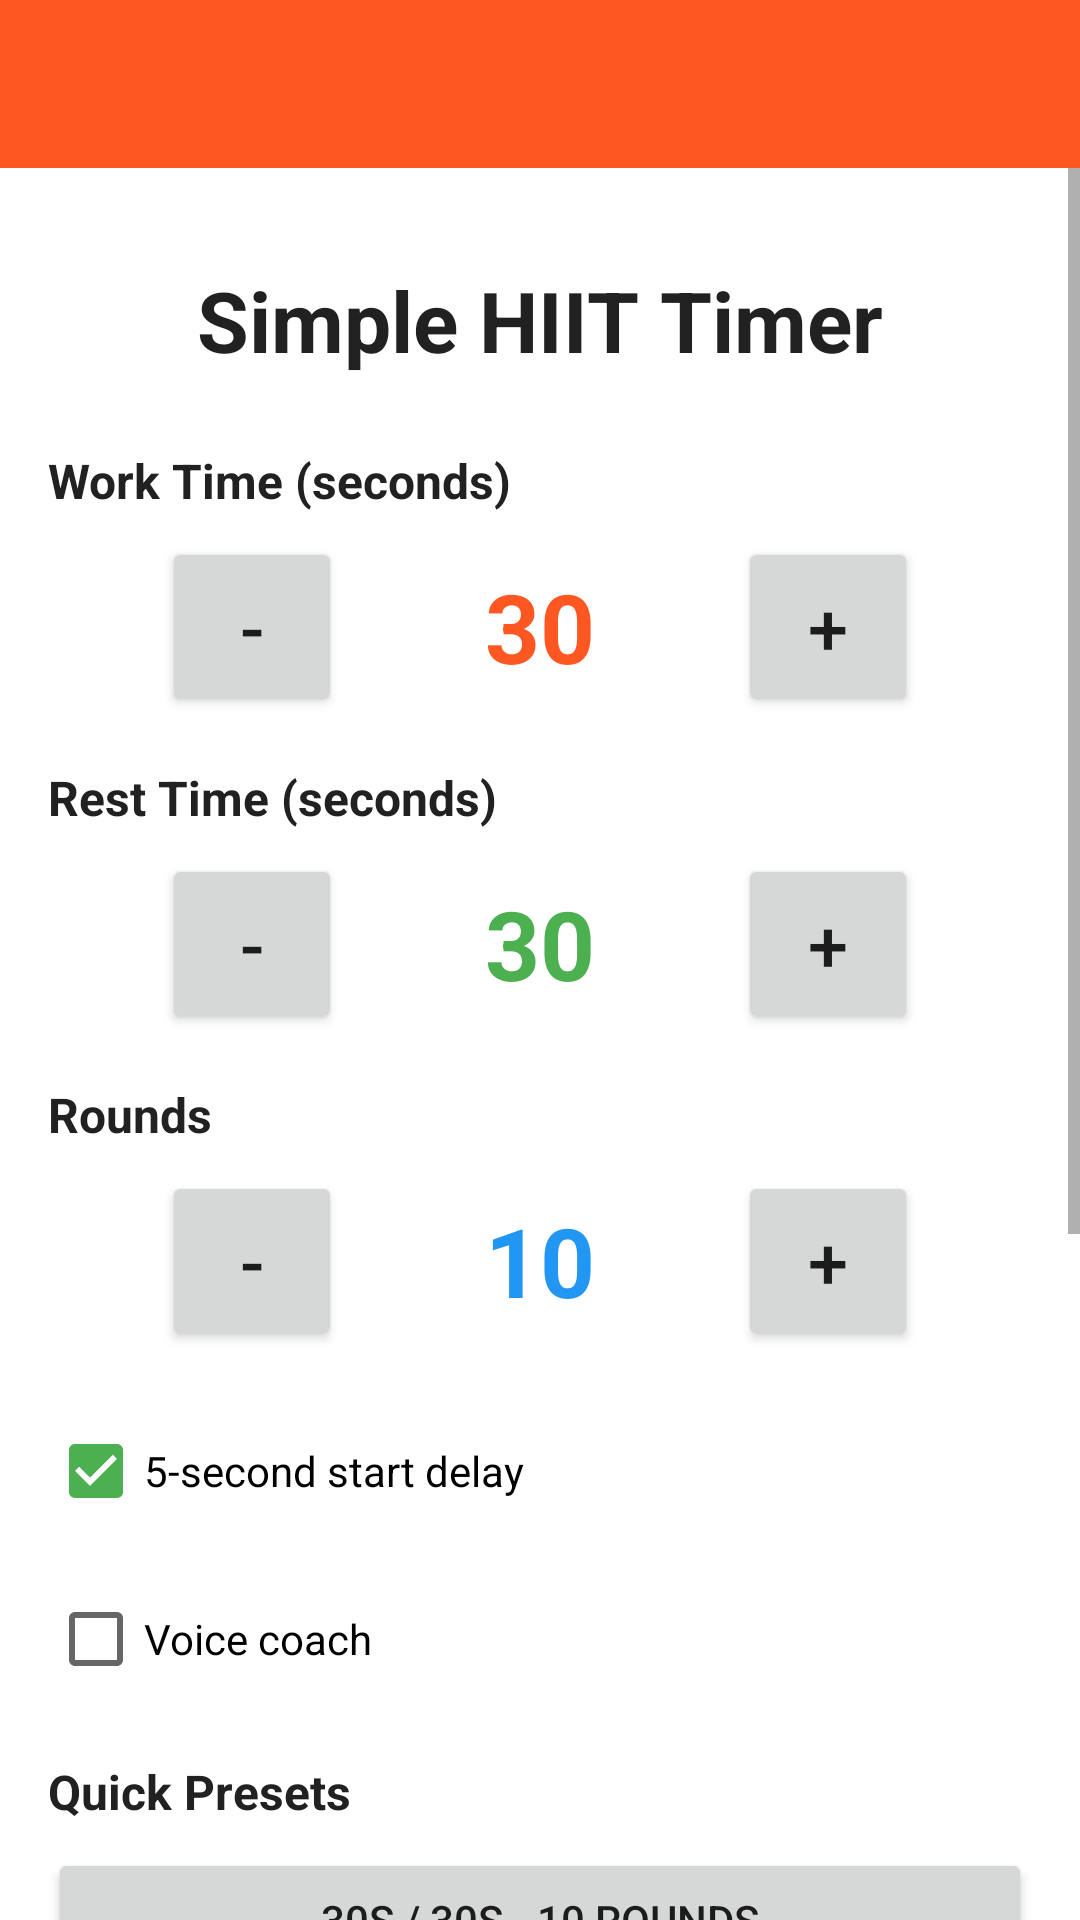

This screen was rendered from an Android layout file. Write that file and the resources it references.
<!-- AndroidManifest.xml: activity theme Theme.HiitTimer.NoActionBar -->
<!-- res/layout/activity_main.xml -->
<?xml version="1.0" encoding="utf-8"?>
<LinearLayout xmlns:android="http://schemas.android.com/apk/res/android"
    xmlns:app="http://schemas.android.com/apk/res-auto"
    android:layout_width="match_parent"
    android:layout_height="match_parent"
    android:orientation="vertical"
    android:background="#FFFFFF">

    <androidx.appcompat.widget.Toolbar
        android:id="@+id/toolbar"
        android:layout_width="match_parent"
        android:layout_height="?attr/actionBarSize"
        android:background="#FF5722"
        app:titleTextColor="@android:color/white"
        android:theme="@style/ThemeOverlay.AppCompat.Dark.ActionBar" />

    <ScrollView
        android:layout_width="match_parent"
        android:layout_height="match_parent"
        android:fillViewport="true">

        <LinearLayout
            android:layout_width="match_parent"
            android:layout_height="wrap_content"
            android:orientation="vertical"
            android:padding="16dp">

            <TextView
                android:layout_width="wrap_content"
                android:layout_height="wrap_content"
                android:layout_gravity="center"
                android:text="Simple HIIT Timer"
                android:textSize="28sp"
                android:textStyle="bold"
                android:textColor="#212121"
                android:layout_marginTop="16dp"
                android:layout_marginBottom="24dp" />

            
            <TextView
                android:layout_width="wrap_content"
                android:layout_height="wrap_content"
                android:text="Work Time (seconds)"
                android:textSize="16sp"
                android:textStyle="bold"
                android:textColor="#212121"
                android:layout_marginBottom="8dp" />

            <LinearLayout
                android:layout_width="match_parent"
                android:layout_height="wrap_content"
                android:orientation="horizontal"
                android:gravity="center"
                android:layout_marginBottom="16dp">

                <Button
                    android:id="@+id/btnWorkMinus"
                    android:layout_width="60dp"
                    android:layout_height="60dp"
                    android:text="-"
                    android:textSize="24sp" />

                <TextView
                    android:id="@+id/tvWorkTime"
                    android:layout_width="100dp"
                    android:layout_height="wrap_content"
                    android:text="30"
                    android:textSize="32sp"
                    android:textStyle="bold"
                    android:textColor="#FF5722"
                    android:gravity="center"
                    android:layout_marginStart="16dp"
                    android:layout_marginEnd="16dp" />

                <Button
                    android:id="@+id/btnWorkPlus"
                    android:layout_width="60dp"
                    android:layout_height="60dp"
                    android:text="+"
                    android:textSize="24sp" />
            </LinearLayout>

            
            <TextView
                android:layout_width="wrap_content"
                android:layout_height="wrap_content"
                android:text="Rest Time (seconds)"
                android:textSize="16sp"
                android:textStyle="bold"
                android:textColor="#212121"
                android:layout_marginBottom="8dp" />

            <LinearLayout
                android:layout_width="match_parent"
                android:layout_height="wrap_content"
                android:orientation="horizontal"
                android:gravity="center"
                android:layout_marginBottom="16dp">

                <Button
                    android:id="@+id/btnRestMinus"
                    android:layout_width="60dp"
                    android:layout_height="60dp"
                    android:text="-"
                    android:textSize="24sp" />

                <TextView
                    android:id="@+id/tvRestTime"
                    android:layout_width="100dp"
                    android:layout_height="wrap_content"
                    android:text="30"
                    android:textSize="32sp"
                    android:textStyle="bold"
                    android:textColor="#4CAF50"
                    android:gravity="center"
                    android:layout_marginStart="16dp"
                    android:layout_marginEnd="16dp" />

                <Button
                    android:id="@+id/btnRestPlus"
                    android:layout_width="60dp"
                    android:layout_height="60dp"
                    android:text="+"
                    android:textSize="24sp" />
            </LinearLayout>

            
            <TextView
                android:layout_width="wrap_content"
                android:layout_height="wrap_content"
                android:text="Rounds"
                android:textSize="16sp"
                android:textStyle="bold"
                android:textColor="#212121"
                android:layout_marginBottom="8dp" />

            <LinearLayout
                android:layout_width="match_parent"
                android:layout_height="wrap_content"
                android:orientation="horizontal"
                android:gravity="center"
                android:layout_marginBottom="16dp">

                <Button
                    android:id="@+id/btnRoundsMinus"
                    android:layout_width="60dp"
                    android:layout_height="60dp"
                    android:text="-"
                    android:textSize="24sp" />

                <TextView
                    android:id="@+id/tvRounds"
                    android:layout_width="100dp"
                    android:layout_height="wrap_content"
                    android:text="10"
                    android:textSize="32sp"
                    android:textStyle="bold"
                    android:textColor="#2196F3"
                    android:gravity="center"
                    android:layout_marginStart="16dp"
                    android:layout_marginEnd="16dp" />

                <Button
                    android:id="@+id/btnRoundsPlus"
                    android:layout_width="60dp"
                    android:layout_height="60dp"
                    android:text="+"
                    android:textSize="24sp" />
            </LinearLayout>

            
            <CheckBox
                android:id="@+id/cbStartDelay"
                android:layout_width="wrap_content"
                android:layout_height="wrap_content"
                android:text="5-second start delay"
                android:checked="true"
                android:layout_marginBottom="8dp" />

            <CheckBox
                android:id="@+id/cbVoiceCoach"
                android:layout_width="wrap_content"
                android:layout_height="wrap_content"
                android:text="Voice coach"
                android:checked="false"
                android:layout_marginBottom="16dp" />

            
            <TextView
                android:layout_width="wrap_content"
                android:layout_height="wrap_content"
                android:text="Quick Presets"
                android:textSize="16sp"
                android:textStyle="bold"
                android:textColor="#212121"
                android:layout_marginBottom="8dp" />

            <LinearLayout
                android:layout_width="match_parent"
                android:layout_height="wrap_content"
                android:orientation="vertical"
                android:layout_marginBottom="16dp">

                <Button
                    android:id="@+id/btnPreset1"
                    android:layout_width="match_parent"
                    android:layout_height="wrap_content"
                    android:text="30s / 30s - 10 rounds"
                    android:layout_marginBottom="4dp" />

                <Button
                    android:id="@+id/btnPreset2"
                    android:layout_width="match_parent"
                    android:layout_height="wrap_content"
                    android:text="40s / 20s - 8 rounds"
                    android:layout_marginBottom="4dp" />

                <Button
                    android:id="@+id/btnPreset3"
                    android:layout_width="match_parent"
                    android:layout_height="wrap_content"
                    android:text="Tabata 20s / 10s - 8 rounds"
                    android:layout_marginBottom="4dp" />

                <Button
                    android:id="@+id/btnPreset4"
                    android:layout_width="match_parent"
                    android:layout_height="wrap_content"
                    android:text="60s / 60s - 10 rounds"
                    android:layout_marginBottom="4dp" />

                <Button
                    android:id="@+id/btnPreset5"
                    android:layout_width="match_parent"
                    android:layout_height="wrap_content"
                    android:text="Running 60s / 120s - 8 rounds"
                    android:layout_marginBottom="4dp" />

                <Button
                    android:id="@+id/btnPreset6"
                    android:layout_width="match_parent"
                    android:layout_height="wrap_content"
                    android:text="Sprints 15s / 45s - 10 rounds" />
            </LinearLayout>

            <Button
                android:id="@+id/btnStart"
                android:layout_width="match_parent"
                android:layout_height="60dp"
                android:text="START"
                android:textSize="20sp"
                android:textStyle="bold"
                android:backgroundTint="#FF5722" />
        </LinearLayout>
    </ScrollView>
</LinearLayout>
<!-- resources referenced by this layout -->
<resources>
  <style name="Theme.HiitTimer.NoActionBar" parent="Theme.HiitTimer">
          <item name="windowActionBar">false</item>
          <item name="windowNoTitle">true</item>
      </style>
  <style name="Theme.HiitTimer" parent="Theme.MaterialComponents.DayNight.NoActionBar">
          <item name="colorPrimary">#FF5722</item>
          <item name="colorPrimaryVariant">#E64A19</item>
          <item name="colorOnPrimary">@android:color/white</item>
          <item name="colorSecondary">#4CAF50</item>
          <item name="colorSecondaryVariant">#388E3C</item>
          <item name="colorOnSecondary">@android:color/white</item>
          <item name="android:statusBarColor">#D84315</item>
      </style>
</resources>
